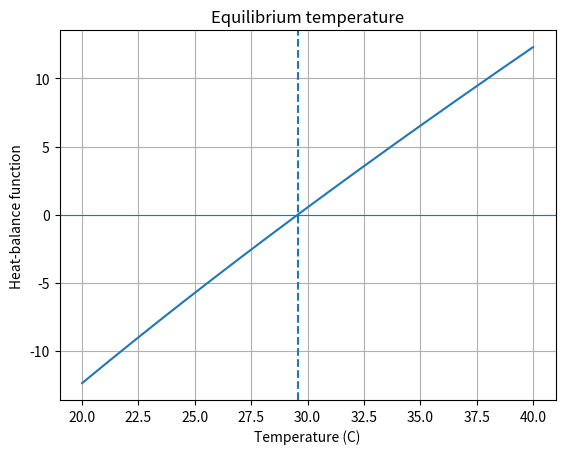

Source code (Python):
import numpy as np
from scipy.optimize import root_scalar
import matplotlib.pyplot as plt

# Heat-balance model:
# f(T) = 0 means heat gain equals heat loss.
def heat_balance(T):
    return T - 25 - 20*np.exp(-T/20)   # CHANGED coefficient 10 -> 20

# Bisection: bracket a sign change
solution = root_scalar(
    heat_balance,
    bracket=[20, 40],
    method="bisect",
    xtol=1e-10
)

# Fixed-point form:
# T = 25 + 20*exp(-T/20)
def g(T):
    return 25 + 20*np.exp(-T/20)   # CHANGED coefficient 10 -> 20

T = 30.0
history = [T]
for _ in range(100):
    T_new = g(T)
    history.append(T_new)
    if abs(T_new - T) < 1e-10:
        break
    T = T_new

print(f"Bisection equilibrium temperature: {solution.root:.6f} C")
print(f"Fixed-point equilibrium temperature: {history[-1]:.6f} C")
print("Fixed-point iterations:", len(history) - 1)
print("Bisection iterations:", solution.iterations)   # ADDED

temps = np.linspace(20, 40, 300)
plt.plot(temps, heat_balance(temps))
plt.axhline(0, linewidth=0.8)
plt.axvline(solution.root, linestyle="--")
plt.xlabel("Temperature (C)")
plt.ylabel("Heat-balance function")
plt.title("Equilibrium temperature")
plt.grid(True)
plt.show()
